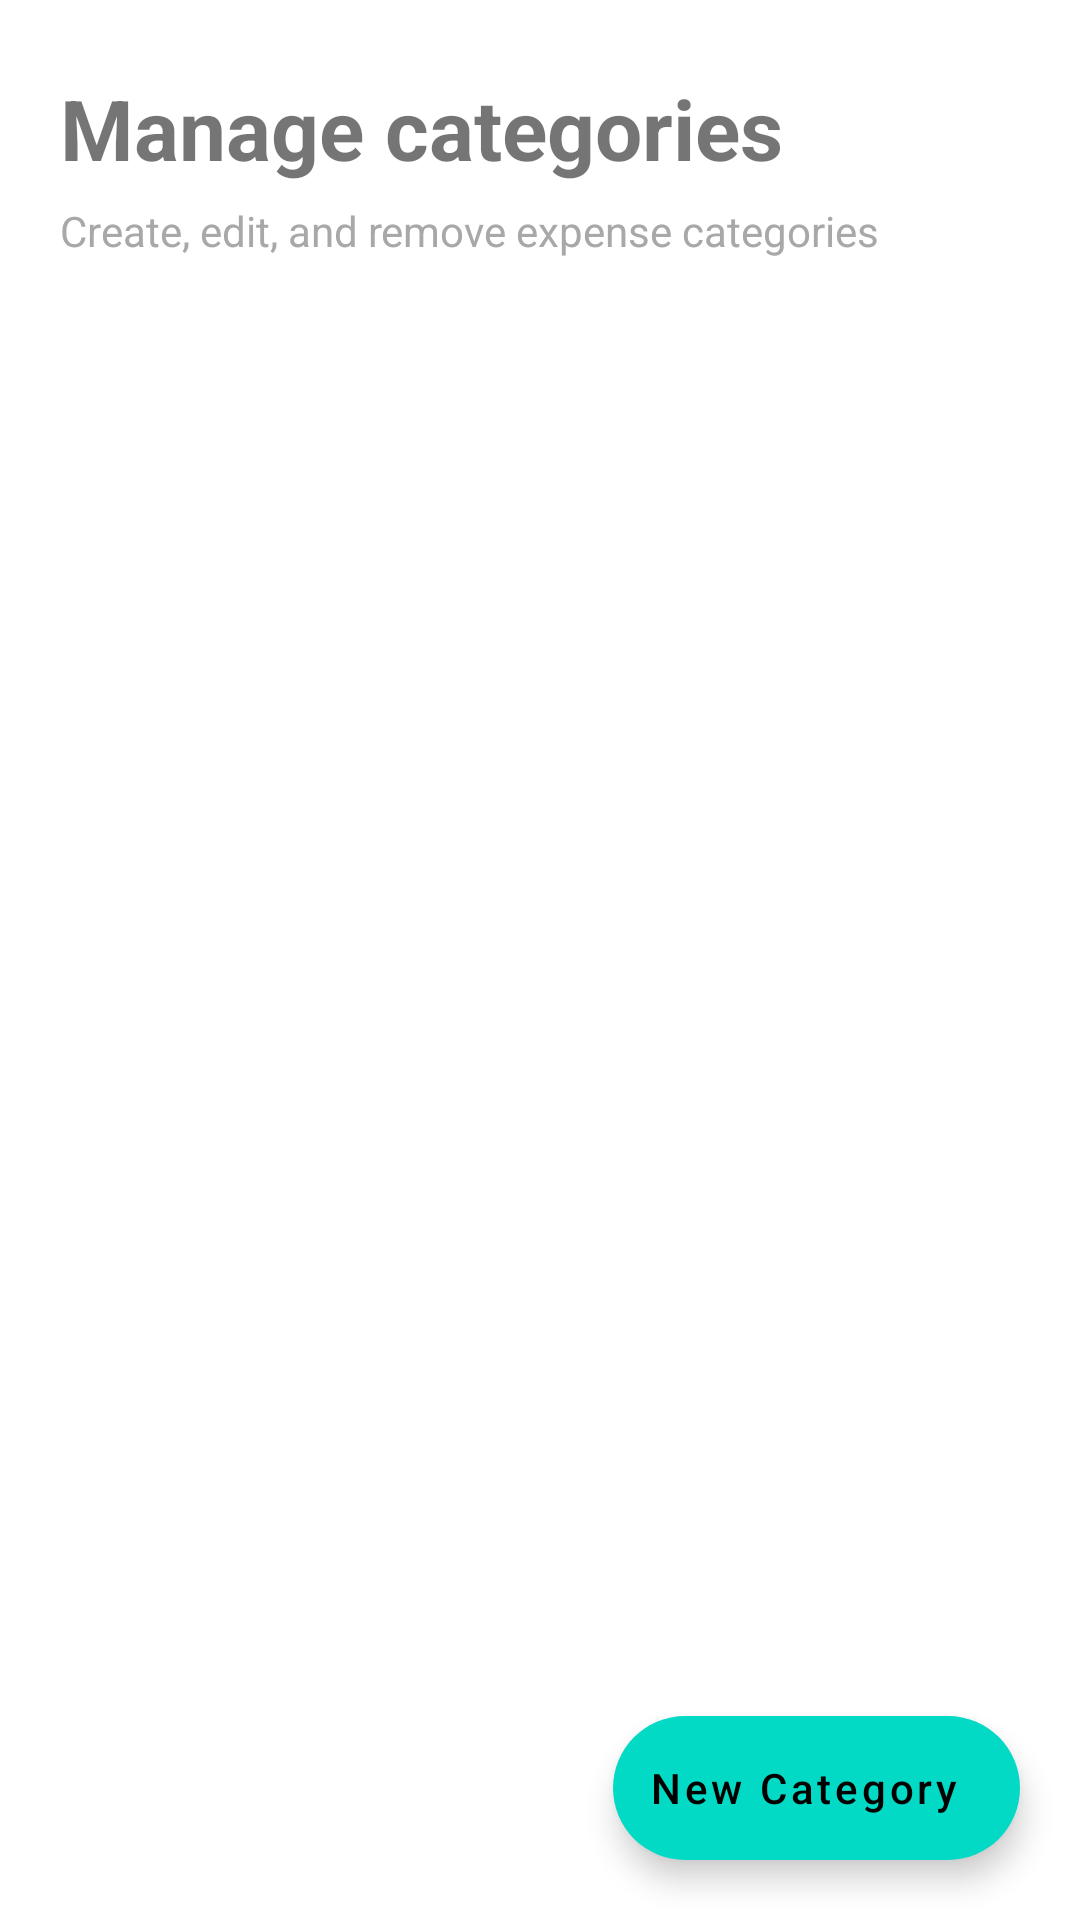

The Android layout XML behind this screen, and the referenced resources:
<!-- AndroidManifest.xml: application theme Theme.ExpenseTracker -->
<!-- res/layout/fragment_manage_categories.xml -->
<?xml version="1.0" encoding="utf-8"?>
<androidx.constraintlayout.widget.ConstraintLayout
    xmlns:android="http://schemas.android.com/apk/res/android"
    xmlns:app="http://schemas.android.com/apk/res-auto"
    xmlns:tools="http://schemas.android.com/tools"
    android:layout_width="match_parent"
    android:layout_height="match_parent"
    tools:context=".ui.fragments.manageCategories.ManageCategoriesFragment">

    <TextView
        android:id="@+id/tv_title"
        android:layout_width="0dp"
        android:layout_height="wrap_content"
        android:layout_marginStart="20dp"
        android:layout_marginTop="24dp"
        android:layout_marginEnd="20dp"
        android:text="@string/manage_categories"
        android:textSize="28sp"
        android:textStyle="bold"
        app:layout_constraintEnd_toEndOf="parent"
        app:layout_constraintStart_toStartOf="parent"
        app:layout_constraintTop_toTopOf="parent" />

    <TextView
        android:id="@+id/tv_subtitle"
        android:layout_width="0dp"
        android:layout_height="wrap_content"
        android:layout_marginStart="20dp"
        android:layout_marginTop="6dp"
        android:layout_marginEnd="20dp"
        android:text="@string/manage_categories_subtitle"
        android:textColor="#A8A8A8"
        android:textSize="14sp"
        app:layout_constraintEnd_toEndOf="parent"
        app:layout_constraintStart_toStartOf="parent"
        app:layout_constraintTop_toBottomOf="@id/tv_title"
        tools:text="Create, edit, and remove expense or income categories" />

    <androidx.recyclerview.widget.RecyclerView
        android:id="@+id/rv_categories"
        android:layout_width="0dp"
        android:layout_height="0dp"
        android:layout_marginStart="16dp"
        android:layout_marginTop="16dp"
        android:layout_marginEnd="16dp"
        android:clipToPadding="false"
        android:paddingBottom="96dp"
        app:layoutManager="androidx.recyclerview.widget.LinearLayoutManager"
        app:layout_constraintBottom_toTopOf="@+id/newCategoryBtn"
        app:layout_constraintEnd_toEndOf="parent"
        app:layout_constraintStart_toStartOf="parent"
        app:layout_constraintTop_toBottomOf="@id/tv_subtitle" />

    <com.google.android.material.floatingactionbutton.ExtendedFloatingActionButton
        android:id="@+id/newCategoryBtn"
        android:layout_width="wrap_content"
        android:layout_height="wrap_content"
        android:layout_marginEnd="20dp"
        android:layout_marginBottom="20dp"
        android:text="@string/new_category"
        android:textAllCaps="false"
        app:iconPadding="8dp"
        app:layout_constraintBottom_toBottomOf="parent"
        app:layout_constraintEnd_toEndOf="parent" />

</androidx.constraintlayout.widget.ConstraintLayout>
<!-- resources referenced by this layout -->
<resources>
  <string name="manage_categories">Manage categories</string>
  <string name="manage_categories_subtitle">Create, edit, and remove expense categories</string>
  <string name="new_category">New Category</string>
  <style name="Theme.ExpenseTracker" parent="Theme.MaterialComponents.DayNight.NoActionBar">
          
      </style>
</resources>
